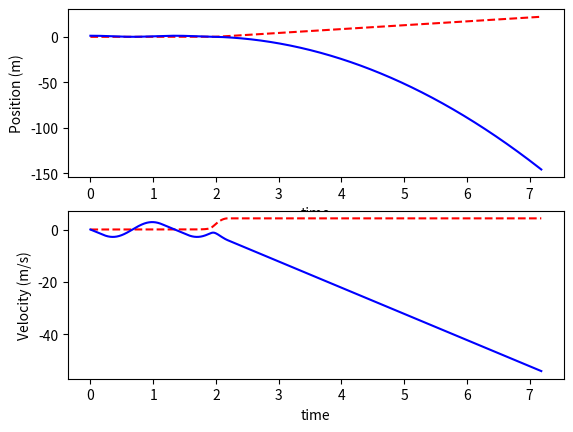
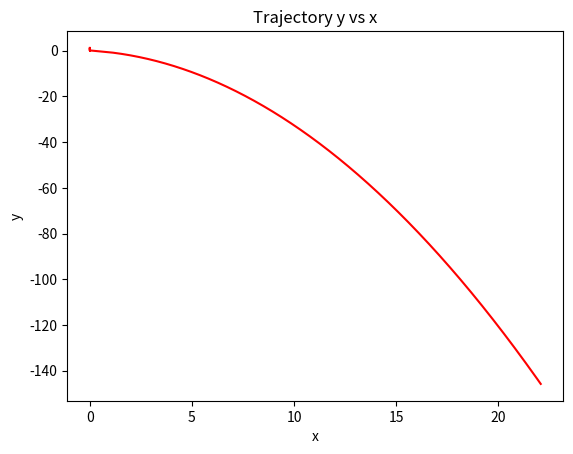

Here is the Python script that generated these plots, in order:
import numpy as np
import matplotlib.pyplot as plt

from scipy import interpolate
from scipy.optimize import fsolve
from scipy.integrate import solve_ivp

# TODO:
# 1. flight eom
#    - contact event
#    - apex event
# 2. stance eom
#    - release event
#
# 3. one bounce
#
# 4. animation

class Params:
    def __init__(self):
        self.g = 10.0
        self.ground = 0.0
        self.l = 1
        self.m = 1
        
        # sprint stiffness
        # self.k = 200
        self.k = 100
        # fixed angle
        self.theta = 10 * (np.pi / 180)
        
        self.pause = 0.1
        self.fps = 10
        
        # new params for raibert hopper
        self.T = np.pi * np.sqrt(self.m/self.k)
        
        # TODO: Adjust Kp 
        self.Kp = 0.1
        # self.vdes = [0] * 3
        # self.vdes = [0, 0.2, 0.2, 0.2, 0.2, 0.2, 0.2, 0.2]
        self.vdes = [0.0, 0.2]

def flight(t, z, m, g, l0, k, theta):
    x, x_dot, y, y_dot = z
    
    return [x_dot, 0, y_dot, -g]

def contact(t, z, m, g, l0, k, theta):
    x, x_dot, y, y_dot = z
    # contact event
    return y - l0 * np.cos(theta)
# contact.direction = -1
# contact.terminal = True

def apex(t, z, m, g, l0, k, theta):
    x, x_dot, y, y_dot = z
    return y_dot - 0
# apex.direction = 0
# apex.terminal = True

def stance(t, z, m, g, l0, k, theta):
    x, x_dot, y, y_dot = z
    
    l = np.sqrt(x**2 + y**2)
    F_spring = k * (l0 - l)
    # F_spring = k * (l - l0)
    Fx_spring = F_spring * (x / l)
    Fy_spring = F_spring * (y / l)
    Fy_gravity = m*g
    
    x_dd = (1/m)*(Fx_spring)
    y_dd = (1/m)*(-Fy_gravity + Fy_spring)
    
    return [x_dot, x_dd, y_dot, y_dd]

def release(t, z, m, g, l0, k, theta):
    x, x_dot, y, y_dot = z
    l = np.sqrt(x**2 + y**2)
    
    return l - l0
# release.direction = +1
# release.terminal = True

def onestep(z0, t0, params):
    
    dt = 5
    x, x_d, y, y_d = z0
    m, g, k = params.m, params.g, params.k
    l0, theta = params.l, params.theta
    
    t_output = np.zeros(1)
    t_output[0] = t0
    # z_output = [x, x_dot, y, y_dot, x_foot, y_foot]
    z_output = np.zeros((1,6))
    z_output[0] = [*z0, x+l0*np.sin(theta), y-l0*np.cos(theta)]

    #####################################
    ###         contact phase         ###
    #####################################
    contact.direction = -1
    contact.terminal = True
    
    ts = np.linspace(t0, t0+dt, dt*1000)

    # def contact(t, z, l0, theta):
    contact_sol = solve_ivp(
        flight, [t0, t0+dt], z0, method='RK45', t_eval=np.linspace(t0, t0+dt, 1001),
        dense_output=True, events=contact, atol = 1e-13, rtol = 1e-13, 
        args=(m, g, l0, k, theta)
    )
    
    t_contact = contact_sol.t
    m, n = contact_sol.y.shape
    z_contact = contact_sol.y.T
    
    # calculate foot position for animation
    x_foot = z_contact[:,0] + l0*np.sin(theta)
    y_foot = z_contact[:,2] - l0*np.cos(theta)

    # append foot position into z vector
    z_contact_output = np.concatenate((z_contact, x_foot.reshape(-1,1), y_foot.reshape(-1,1)), axis=1)
    
    # add to output
    t_output = np.concatenate((t_output, t_contact[1:]))
    z_output = np.concatenate((z_output, z_contact_output[1:]))

    #####################################
    ## adjust new state for next phase ##
    #####################################
    t0, z0 = t_contact[-1], z_contact[-1]
    # print(f"z_contact: {z0}")
    # save the x position for future
    x_com = z0[0]
    # relative distance wrt contact point because of 
    # non-holonomic nature of the system
    z0[0] = -l0*np.sin(theta)
    # print(f"z_contact2: {z0}")
    x_foot_gnd = x_com + l0*np.sin(theta)
    y_foot_gnd = params.ground

    #####################################
    ###          stance phase         ###
    #####################################
    release.direction = 1
    release.terminal = True

    # TODO: robust stance
    ts = np.linspace(t0, t0+dt, dt*2000)
    # def stance(t, z, m, g, l0, k, theta)
    release_sol = solve_ivp(
        stance, [t0, t0+dt], z0, t_eval=np.linspace(t0, t0+dt, 1001),
        dense_output=True, events=release, atol = 1e-13, rtol = 1e-13, 
        args=(m, g, l0, k, theta)
    )

    t_release = release_sol.t
    m, n = release_sol.y.shape
    z_release = release_sol.y.T
    # print(f"z_release1 : {z_release[-1]}")
    z_release[:,0] = z_release[:,0] + x_com + l0*np.sin(theta)

    # append foot position for animation
    x_foot = x_foot_gnd * np.ones((n,1))
    y_foot = y_foot_gnd * np.ones((n,1))
    z_release_output = np.concatenate((z_release, x_foot, y_foot), axis=1)
    
    # add to output
    t_output = np.concatenate((t_output, t_release[1:]))
    z_output = np.concatenate((z_output, z_release_output[1:]))

    #####################################
    ## adjust new state for next phase ##
    #####################################
    t0, z0 = t_release[-1], z_release[-1]
    # print(f"z_release : {z0}")

    #####################################
    ###           apex  phase         ###
    #####################################
    apex.direction = -1
    apex.terminal = True

    ts = np.linspace(t0, t0+dt, dt*1000)
    # def stance(t, z, m, g, l0, k, theta)
    apex_sol = solve_ivp(
        flight, [t0, t0+dt], z0, method='RK45', t_eval=np.linspace(t0, t0+dt, 1001),
        dense_output=True, events=apex, atol = 1e-13, rtol = 1e-13, 
        args=(m, g, l0, k, theta)
    )

    t_apex = apex_sol.t
    m, n = apex_sol.y.shape
    z_apex = apex_sol.y.T

    # calculate foot position for animation
    x_foot = z_apex[:,0] + l0*np.sin(theta)
    y_foot = z_apex[:,2] - l0*np.cos(theta)
    z_apex_output = np.concatenate((z_apex, x_foot.reshape(-1,1), y_foot.reshape(-1,1)), axis=1)

    # add to output
    t_output = np.concatenate((t_output, t_apex[1:]))
    z_output = np.concatenate((z_output, z_apex_output[1:]))
    
    # print(f"z_apex : {z_output[-1]}")

    return z_output, t_output

def n_step(zstar, params):
    
    # x0 = 0; x0dot = z0(1);  
    # y0 = z0(2); y0dot = 0;
    
    z0 = zstar
    t0 = 0

    z = np.zeros((1,6))
    t = np.zeros(1)

    steps = len(params.vdes)
    v_apex = []
    
    i = 0    
    for i in range(steps):
        
        vdes = params.vdes[i]
        x0dot = z0[1]
        v_apex.append(x0dot)
        # print(v_apex)
        print(f"x0dot: {x0dot}")
        
        params.theta = np.arcsin((x0dot * params.T)/(2*params.l)) + \
            params.Kp*(x0dot - vdes)
        print(f"theta : {params.theta}")
        
        if i == 0:
            z, t = onestep(z0, t0, params)
            print(f'apex horizontal velocity: {vdes}')
        else:
            z_step, t_step = onestep(z0, t0, params)
            z = np.concatenate((z, z_step[1:]))
            t = np.concatenate((t, t_step[1:]))

        z0 = z[-1][:-2]
        t0 = t[-1]
    
    return z, t, v_apex

def animate(z, t, parms):
    #interpolation
    data_pts = 1/parms.fps
    t_interp = np.arange(t[0], t[len(t)-1], data_pts)
    m, n = np.shape(z)
    shape = (len(t_interp),n)
    z_interp = np.zeros(shape)

    for i in range(0, n):
        f = interpolate.interp1d(t, z[:,i])
        z_interp[:,i] = f(t_interp)

    l = parms.l

    min_xh = min(z[:,0]); max_xh = max(z[:,0]);
    # print(f"min_xh: {min_xh}, max_xh: {max_xh}")
    dist_travelled = max_xh - min_xh;
    camera_rate = dist_travelled/len(t_interp);

    window_xmin = -1*l; window_xmax = 1*l;
    window_ymin = -0.1; window_ymax = 1.9*l;

    #plot
    for i in range(0,len(t_interp)):

        x, y = z_interp[i,0], z_interp[i,2]
        x_foot, y_foot = z_interp[i,4], z_interp[i,5]

        leg, = plt.plot([x, x_foot],[y, y_foot],linewidth=2, color='black')
        hip, = plt.plot(x, y, color='red', marker='o', markersize=10)

        window_xmin = window_xmin + camera_rate;
        window_xmax = window_xmax + camera_rate;
        plt.xlim(window_xmin,window_xmax)
        plt.ylim(window_ymin,window_ymax)
        plt.gca().set_aspect('equal')

        plt.pause(parms.pause)
        hip.remove()
        leg.remove()

    plt.close()

def plot(z, t, params, v_apex):
    plt.figure(1)
    
    plt.subplot(2,1,1)
    plt.plot(t,z[:,0],'r--')
    plt.plot(t,z[:,2],'b')
    plt.ylabel('Position (m)')
    plt.xlabel('time')
    
    plt.subplot(2,1,2)
    plt.plot(t,z[:,1],'r--')
    plt.plot(t,z[:,3],'b')
    plt.ylabel('Velocity (m/s)')
    plt.xlabel('time')

    plt.figure(2)
    plt.title('Trajectory y vs x')
    plt.plot(z[:,0],z[:,2],'r')
    plt.ylabel('y')
    plt.xlabel('x')

    plt.figure(3)
    plt.step(params.vdes,'k--', linewidth=2, label='Desired')
    plt.step(v_apex,'r', linewidth=2, label='Actual')
    plt.legend()

    plt.show(block=False)
    plt.pause(3)
    plt.close()
    
    # ### 
    # figure(4)
    # stairs(robot.control.vdes,'k--','Linewidth',2); hold on
    # stairs(v_apex,'r','Linewidth',2); 
    # legend('desired','actual');

def partialder(z0, parms):

    pert = 1e-5
    N = len(z0)

    J = np.zeros((N,N))
    z_temp1 = [0]*N
    z_temp2 = [0]*N
    for i in range(0,N):
        for j in range(0,N):
            z_temp1[j] = z0[j]
            z_temp2[j] = z0[j]
        z_temp1[i] = z_temp1[i]+pert
        z_temp2[i] = z_temp2[i]-pert
        [z1,t1] = onestep(z_temp1, 0, parms)
        [z2,t2] = onestep(z_temp2, 0, parms)
        for j in range(0,N):
            J[i,j] = (z1[len(t1)-1,j] - z2[len(t2)-1,j])/(2*pert)

    return J

def fixedpt(z0, parms):
    t0 = 0
    z1, t1 = onestep(z0, t0, parms)
    N = len(t1)-1

    return z1[N,0]-z0[0], z1[N,1]-z0[1],z1[N,2]-z0[2],z1[N,3]-z0[3]

if __name__=="__main__":
    
    params = Params()

    x0_d = params.vdes[0]
    params.theta = np.arcsin((x0_d * params.T)/(2*params.l)) + \
        params.Kp*(x0_d - params.vdes[0])        
    print(f"theta : {params.theta}")

    # x, x_d, y, y_d = 0, 0.34271, 1.1, 0
    x, x_d, y, y_d = 0, x0_d, 1.2, 0
    z0 = np.array([x, x_d, y, y_d])

    # [redacted]
    # [redacted]
    # [redacted]
    # [redacted]
    # [redacted]
    # zstar = fsolve(fixedpt, z0, params)
    # print(f"zstar : {zstar}")
    
    # [redacted]
    # J = partialder(zstar, params)
    # eigVal, eigVec = np.linalg.eig(J)
    # print(f"eigVal {eigVal}")
    # print(f"eigVec {eigVec}")
    # print(f"abs(eigVal) : {np.abs(eigVal)}")

    z, t, v_apex = n_step(z0, params)
    # animate(z, t, params)
    plot(z, t, params, v_apex)